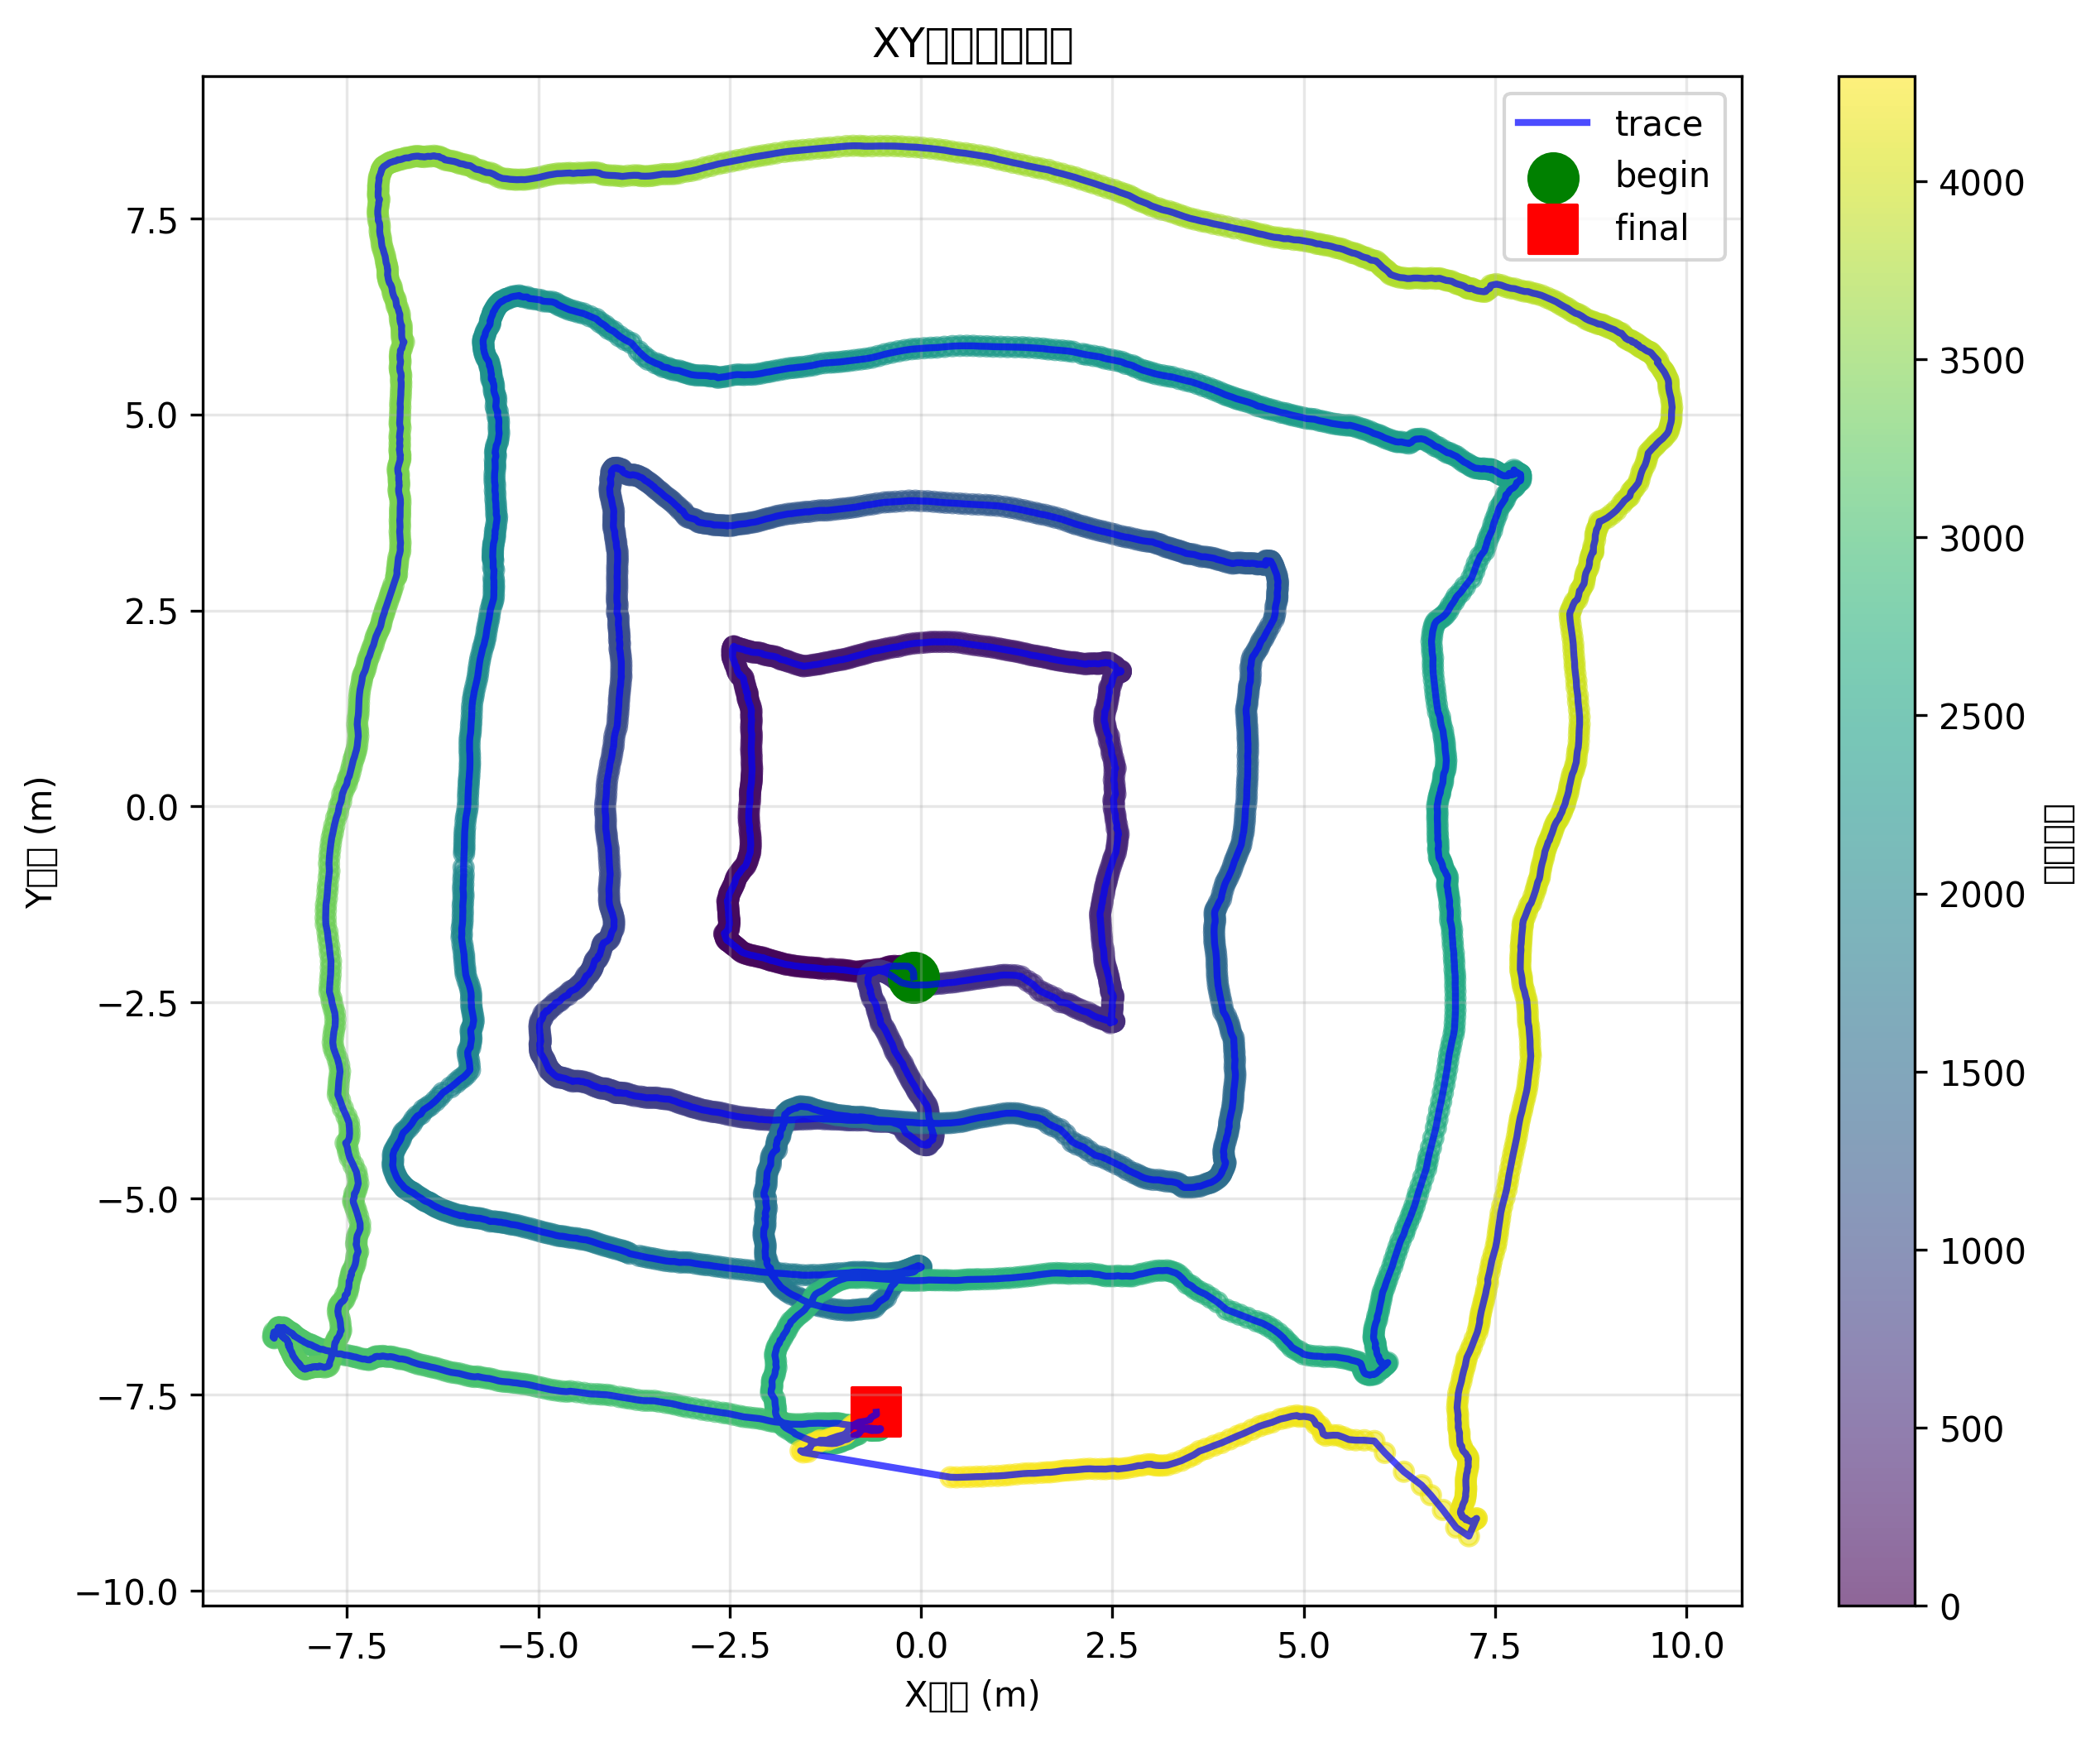

Values plotted in this chart, from the file beside it:
x, y
-0.09969, -2.176
-0.1012, -2.17
-0.09785, -2.168
-0.09625, -2.168
-0.09515, -2.154
-0.09635, -2.13
-0.0962, -2.127
-0.1, -2.124
-0.1031, -2.105
-0.1075, -2.088
-0.123, -2.076
-0.1291, -2.065
-0.141, -2.052
-0.1625, -2.043
-0.1721, -2.038
-0.1911, -2.039
-0.2059, -2.036
-0.2308, -2.035
-0.2496, -2.038
-0.2774, -2.036
-0.3108, -2.039
-0.3453, -2.034
-0.378, -2.038
-0.4023, -2.041
-0.4294, -2.047
-0.4574, -2.057
-0.4863, -2.069
-0.5143, -2.075
-0.5437, -2.076
-0.5753, -2.077
-0.6057, -2.084
-0.6455, -2.088
-0.6846, -2.091
-0.718, -2.094
-0.7543, -2.098
-0.789, -2.103
-0.8224, -2.108
-0.8572, -2.107
-0.9136, -2.099
-0.9471, -2.094
-0.9795, -2.09
-1.015, -2.085
-1.046, -2.084
-1.092, -2.079
-1.156, -2.072
-1.197, -2.074
-1.252, -2.075
-1.313, -2.067
-1.343, -2.063
-1.374, -2.059
-1.416, -2.056
-1.45, -2.054
-1.496, -2.051
-1.537, -2.046
-1.572, -2.043
-1.612, -2.038
-1.648, -2.034
-1.679, -2.029
-1.717, -2.021
-1.754, -2.017
... 4,236 more rows
